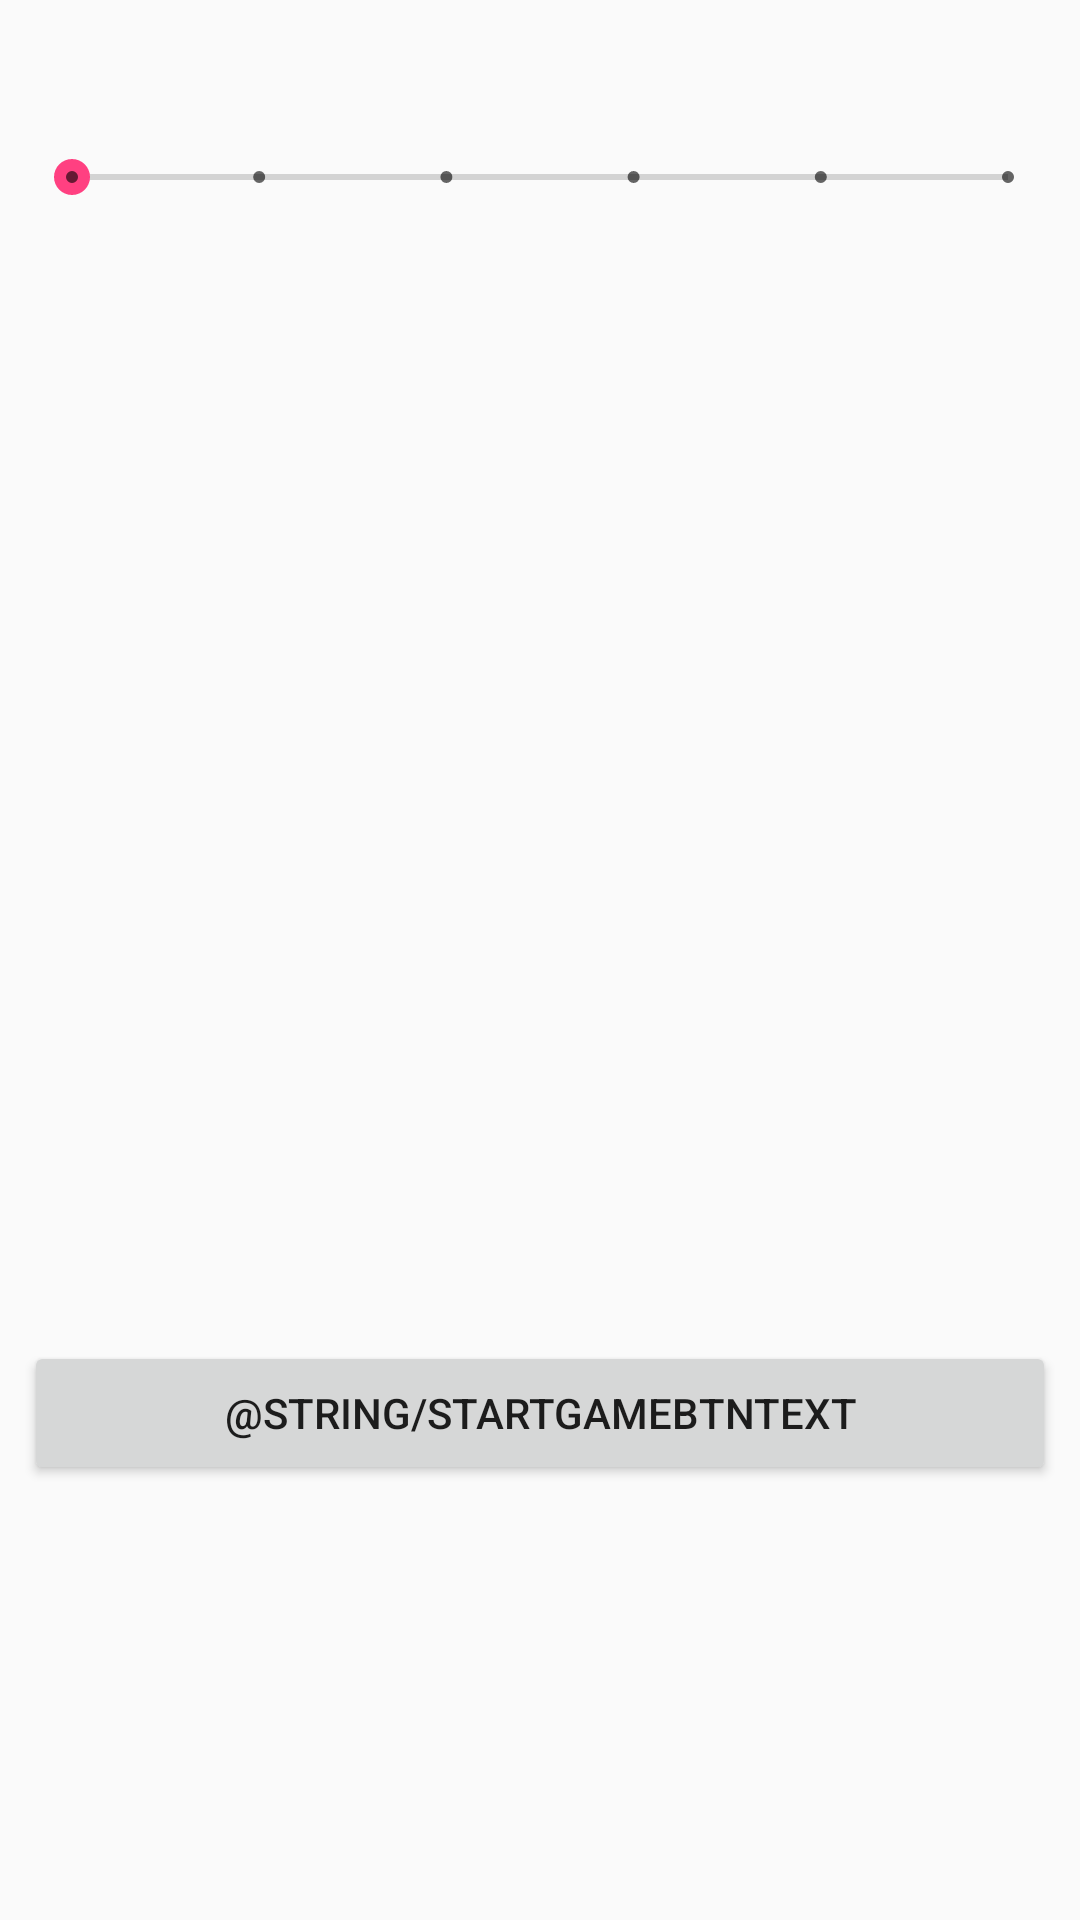

Reconstruct the res/layout file that produces this screen, plus the resources it refers to.
<!-- AndroidManifest.xml: application theme AppTheme -->
<!-- res/layout/activity_game_option.xml -->
<?xml version="1.0" encoding="utf-8"?>
<android.support.constraint.ConstraintLayout xmlns:android="http://schemas.android.com/apk/res/android"
    xmlns:app="http://schemas.android.com/apk/res-auto"
    xmlns:tools="http://schemas.android.com/tools"
    android:layout_width="match_parent"
    android:layout_height="match_parent"
    tools:context="example.com.testandroidapplication1.GameOptionActivity">

    <SeekBar
        android:id="@+id/difficultySeekBar"
        style="@style/Widget.AppCompat.SeekBar.Discrete"
        android:layout_width="0dp"
        android:layout_height="wrap_content"
        android:layout_marginLeft="8dp"
        android:layout_marginRight="8dp"
        android:max="5"
        android:progress="0"
        app:layout_constraintLeft_toLeftOf="parent"
        app:layout_constraintRight_toRightOf="parent"
        app:layout_constraintTop_toTopOf="parent"
        android:layout_marginTop="50dp"
        app:layout_constraintHorizontal_bias="0.0"
        android:layout_marginStart="8dp"
        android:layout_marginEnd="8dp" />

    <Button
        android:id="@+id/startBtn"
        android:layout_width="match_parent"
        android:layout_height="wrap_content"
        android:layout_marginLeft="8dp"
        android:layout_marginRight="8dp"
        android:layout_marginTop="447dp"
        android:text="@string/startGameBtnText"
        app:layout_constraintLeft_toLeftOf="parent"
        app:layout_constraintRight_toRightOf="parent"
        app:layout_constraintTop_toTopOf="parent" />
</android.support.constraint.ConstraintLayout>
<!-- resources referenced by this layout -->
<resources>
  <style name="AppTheme" parent="Theme.AppCompat.Light.DarkActionBar">
          
          <item name="colorPrimary">@color/colorPrimary</item>
          <item name="colorPrimaryDark">@color/colorPrimaryDark</item>
          <item name="colorAccent">@color/colorAccent</item>
      </style>
  <color name="colorPrimary">#3F51B5</color>
  <color name="colorPrimaryDark">#303F9F</color>
  <color name="colorAccent">#ff4081</color>
</resources>
